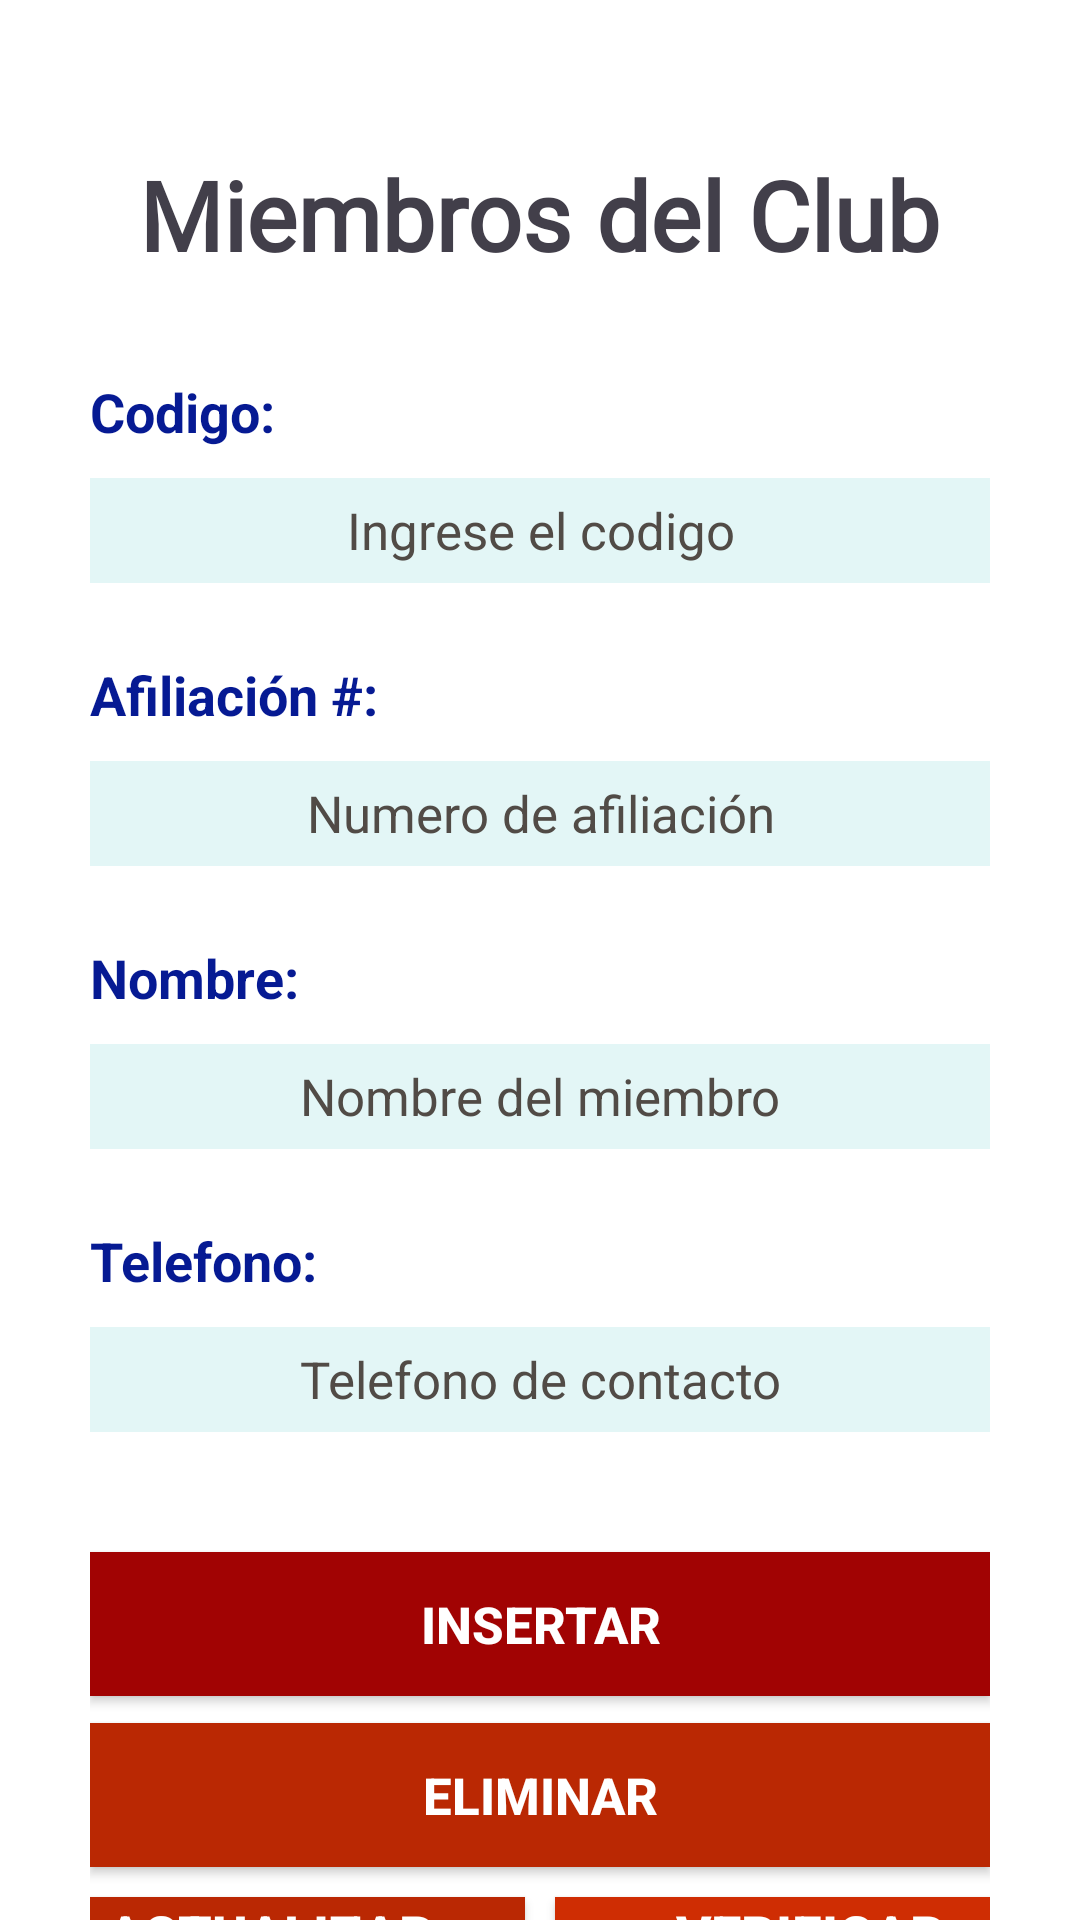

The Android layout XML behind this screen, and the referenced resources:
<!-- AndroidManifest.xml: application theme Theme.CLUB -->
<!-- res/layout/activity_main.xml -->
<?xml version="1.0" encoding="utf-8"?>
<androidx.constraintlayout.widget.ConstraintLayout xmlns:android="http://schemas.android.com/apk/res/android"
    xmlns:app="http://schemas.android.com/apk/res-auto"
    xmlns:tools="http://schemas.android.com/tools"
    android:layout_width="match_parent"
    android:layout_height="match_parent"
    android:background="@color/white"
    tools:context=".MainActivity">


    <TextView
        android:id="@+id/txtTitulo"
        android:layout_width="wrap_content"
        android:layout_height="wrap_content"
        android:layout_marginTop="50dp"
        android:fontFamily="@font/boogaloo"
        android:text="@string/titulo"
        android:textColor="#423F4A"
        android:textSize="32dp"
        android:textStyle="bold"
        app:layout_constraintEnd_toEndOf="parent"
        app:layout_constraintStart_toStartOf="parent"
        app:layout_constraintTop_toTopOf="parent" />

    <LinearLayout
        android:layout_width="match_parent"
        android:layout_height="match_parent"
        android:layout_marginStart="30dp"
        android:layout_marginTop="125dp"
        android:layout_marginEnd="30dp"
        android:orientation="vertical"
        app:layout_constraintEnd_toEndOf="parent"
        app:layout_constraintStart_toStartOf="parent"
        app:layout_constraintTop_toTopOf="parent">

        <TextView
            android:id="@+id/txt1"
            android:layout_width="match_parent"
            android:layout_height="wrap_content"
            android:layout_marginBottom="10dp"
            android:text="@string/cod"
            android:textColor="#061A93"
            android:textSize="18dp"
            android:textStyle="bold" />

        <EditText
            android:id="@+id/codMiembro"
            android:layout_width="match_parent"
            android:layout_height="35dp"
            android:background="#E3F6F6"
            android:hint="Ingrese el codigo"
            android:inputType="text"
            android:textAlignment="center"
            android:textColor="@color/black"
            android:textColorHint="#514B46"
            android:textSize="17dp" />

        <TextView
            android:id="@+id/txt2"
            android:layout_width="match_parent"
            android:layout_height="wrap_content"
            android:layout_marginTop="25dp"
            android:layout_marginBottom="10dp"
            android:text="@string/num"
            android:textColor="#061A93"
            android:textSize="18dp"
            android:textStyle="bold" />

        <EditText
            android:id="@+id/numAfiliacion"
            android:layout_width="match_parent"
            android:layout_height="35dp"
            android:background="#E3F6F6"
            android:hint="Numero de afiliación"
            android:inputType="number"
            android:textAlignment="center"
            android:textColor="@color/black"
            android:textColorHint="#514B46"
            android:textSize="17dp" />


        <TextView
            android:id="@+id/txt3"
            android:layout_width="match_parent"
            android:layout_height="wrap_content"
            android:layout_marginTop="25dp"
            android:layout_marginBottom="10dp"
            android:text="@string/nombre"
            android:textColor="#061A93"
            android:textSize="18dp"
            android:textStyle="bold" />

        <EditText
            android:id="@+id/nombre"
            android:layout_width="match_parent"
            android:layout_height="35dp"
            android:background="#E3F6F6"
            android:hint="Nombre del miembro"
            android:inputType="textPersonName|textCapWords"
            android:textAlignment="center"
            android:textColor="@color/black"
            android:textColorHint="#514B46"
            android:textSize="17dp" />


        <TextView
            android:id="@+id/txt4"
            android:layout_width="match_parent"
            android:layout_height="wrap_content"
            android:layout_marginTop="25dp"
            android:layout_marginBottom="10dp"
            android:text="@string/telefono"
            android:textColor="#061A93"
            android:textSize="18dp"
            android:textStyle="bold" />

        <EditText
            android:id="@+id/telefono"
            android:layout_width="match_parent"
            android:layout_height="35dp"
            android:background="#E3F6F6"
            android:hint="Telefono de contacto"
            android:inputType="phone"
            android:textAlignment="center"
            android:textColor="@color/black"
            android:textColorHint="#514B46"
            android:textSize="17dp" />

        <Button
            android:id="@+id/btnInsert"
            android:layout_width="match_parent"
            android:layout_height="wrap_content"
            android:layout_marginTop="40dp"
            android:background="#A10303"
            android:text="@string/bt1"
            android:textColor="@color/white"
            android:textSize="17dp"
            android:textStyle="bold"
            app:backgroundTint="#A10303" />

        <Button
            android:id="@+id/btnEliminar"
            android:layout_width="match_parent"
            android:layout_height="wrap_content"
            android:layout_marginTop="9sp"
            android:background="#BA2803"
            android:text="@string/bt4"
            android:textColor="@color/white"
            android:textSize="17dp"
            android:textStyle="bold"
            app:backgroundTint="#BA2803" />

        <LinearLayout
            android:layout_width="match_parent"
            android:layout_height="wrap_content"
            android:gravity="center_horizontal"
            android:orientation="horizontal">

            <Button
                android:id="@+id/btnActualizar"
                android:layout_width="170dp"
                android:layout_height="wrap_content"
                android:layout_marginTop="10sp"
                android:layout_marginRight="10dp"
                android:background="#FFFFFF"
                android:text="@string/bt2"
                android:textColor="@color/white"
                android:textSize="18dp"
                android:textStyle="bold"
                app:backgroundTint="#BA2803" />

            <Button
                android:id="@+id/btnViewData"
                android:layout_width="170dp"
                android:layout_height="wrap_content"
                android:layout_marginTop="10sp"
                android:background="#BA2803"
                android:text="@string/bt3"
                android:textColor="@color/white"
                android:textSize="18dp"
                android:textStyle="bold"
                app:backgroundTint="#CF2D03" />
        </LinearLayout>
    </LinearLayout>


</androidx.constraintlayout.widget.ConstraintLayout>
<!-- resources referenced by this layout -->
<resources>
  <string name="bt1">Insertar</string>
  <string name="bt2">Actualizar</string>
  <string name="bt3">Verificar</string>
  <string name="bt4">Eliminar</string>
  <string name="cod">Codigo:</string>
  <string name="nombre">Nombre:</string>
  <string name="num">Afiliación #:</string>
  <string name="telefono">Telefono:</string>
  <string name="titulo">Miembros del Club</string>
  <style name="Theme.CLUB" parent="Theme.MaterialComponents.DayNight.NoActionBar">
          
          <item name="colorPrimary">@color/purple_500</item>
          <item name="colorPrimaryVariant">@color/purple_700</item>
          <item name="colorOnPrimary">@color/white</item>
          
          <item name="colorSecondary">@color/teal_200</item>
          <item name="colorSecondaryVariant">@color/teal_700</item>
          <item name="colorOnSecondary">@color/black</item>
          
          <item name="android:statusBarColor" tools:targetApi="l">?attr/colorPrimaryVariant</item>
          
      </style>
  <!-- not gathered from this repository: default colours our renderer supplied (Android Studio template values) -->
  <color name="purple_500">#FF6200EE</color>
  <color name="purple_700">#FF3700B3</color>
  <color name="teal_200">#FF03DAC5</color>
  <color name="teal_700">#FF018786</color>
  <color name="black">#FF000000</color>
  <color name="white">#FFFFFFFF</color>
</resources>
